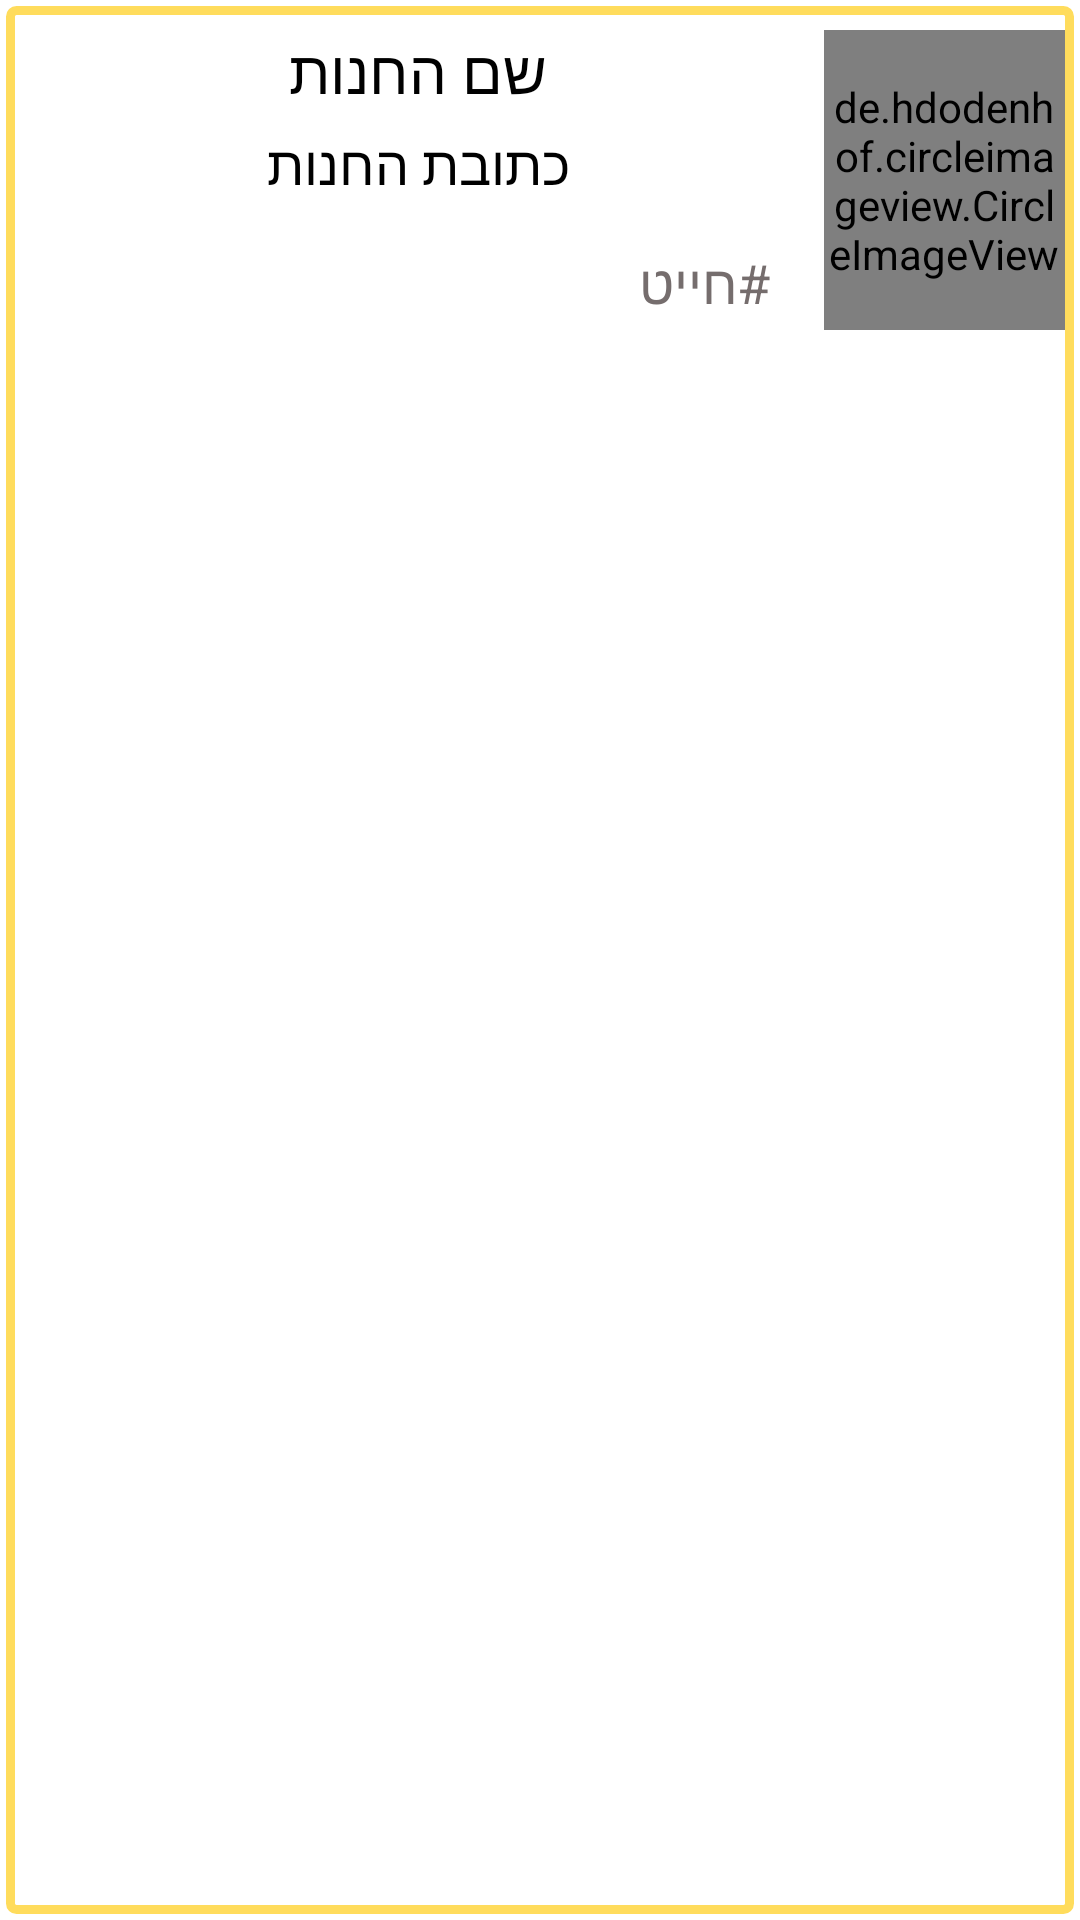

Write the Android layout XML for this screen, with the resource values it uses.
<!-- AndroidManifest.xml: application theme Theme.FinalProjectAndroid1 -->
<!-- res/layout/card_shop_res.xml -->
<?xml version="1.0" encoding="utf-8"?>
<LinearLayout xmlns:android="http://schemas.android.com/apk/res/android"
    android:layout_width="match_parent"
    android:layout_height="wrap_content"
    android:background="#FFFFFF"
    android:orientation="vertical">

    <LinearLayout
        android:layout_width="match_parent"
        android:layout_height="wrap_content"
        android:layout_weight="1"
        android:background="@drawable/shop_card_bg"
        android:layout_margin="2dp"
        android:orientation="vertical">

        <LinearLayout
            android:layout_width="match_parent"
            android:layout_height="wrap_content"
            android:layout_weight="1"
            android:layout_marginTop="5dp"
            android:orientation="horizontal">

            <LinearLayout
                android:layout_width="match_parent"
                android:layout_height="wrap_content"
                android:layout_weight="1"
                android:layout_marginTop="3dp"
                android:gravity="center"
                android:layout_marginLeft="5dp"
                android:orientation="vertical">

                <TextView
                    android:id="@+id/shopNameCard"
                    android:layout_width="match_parent"
                    android:layout_height="wrap_content"
                    style="@style/textViews"
                    android:layout_margin="0dp"
                    android:text="שם החנות"
                    android:gravity="top|center"
                    android:paddingBottom="5dp"
                    android:textSize="20dp"
                    android:textColor="#000000" />

                <TextView
                    android:id="@+id/shopAddressCard"
                    android:layout_width="match_parent"
                    android:layout_height="wrap_content"
                    style="@style/textViews"
                    android:text="כתובת החנות"
                    android:gravity="center|top"
                    android:layout_margin="0dp"
                    android:textColor="#000000" />
                <TextView
                    android:id="@+id/shopTags"
                    android:layout_width="match_parent"
                    android:layout_height="wrap_content"
                    android:layout_weight="1"
                    style="@style/textViews"
                    android:text="#חייט"
                    android:textColor="#756D6D" />
            </LinearLayout>
            <de.hdodenhof.circleimageview.CircleImageView
                android:id="@+id/shopImageCard"
                android:layout_width="500px"
                android:layout_height="300px"
                android:layout_weight="1"
                android:layout_margin="3dp"
                android:gravity="top"
                android:src="@drawable/shop_empty_icon" />


            </LinearLayout>





        </LinearLayout>



</LinearLayout>
<!-- resources referenced by this layout -->
<resources>
  <!-- drawable shop_card_bg (drawable) -->
  <?xml version="1.0" encoding="utf-8"?>
  <selector xmlns:android="http://schemas.android.com/apk/res/android">
  
      <item android:state_enabled="true">
          <shape android:shape="rectangle">
              <solid android:color="@android:color/transparent"/>
              <stroke android:color="#FFDC5C" android:width="3dp"/>
              <corners android:radius="2dp"/>
          </shape>
      </item>
  
  </selector>
  <!-- drawable shop_empty_icon: png bitmap (drawable, 3931 bytes) -->
  <style name="textViews">
          <item name="android:layout_marginRight">10dp</item>
          <item name="android:layout_marginTop">15dp</item>
          <item name="android:layout_marginBottom">5dp</item>
          <item name="itemTextAppearanceActiveBoldEnabled">true</item>
          <item name="android:textSize">18sp</item>
          <item name="android:textColor">#000000</item>
  
      </style>
  <style name="Theme.FinalProjectAndroid1" parent="Base.Theme.FinalProjectAndroid1" />
  <style name="Base.Theme.FinalProjectAndroid1" parent="Theme.AppCompat.DayNight.NoActionBar">
          
          
      </style>
</resources>
